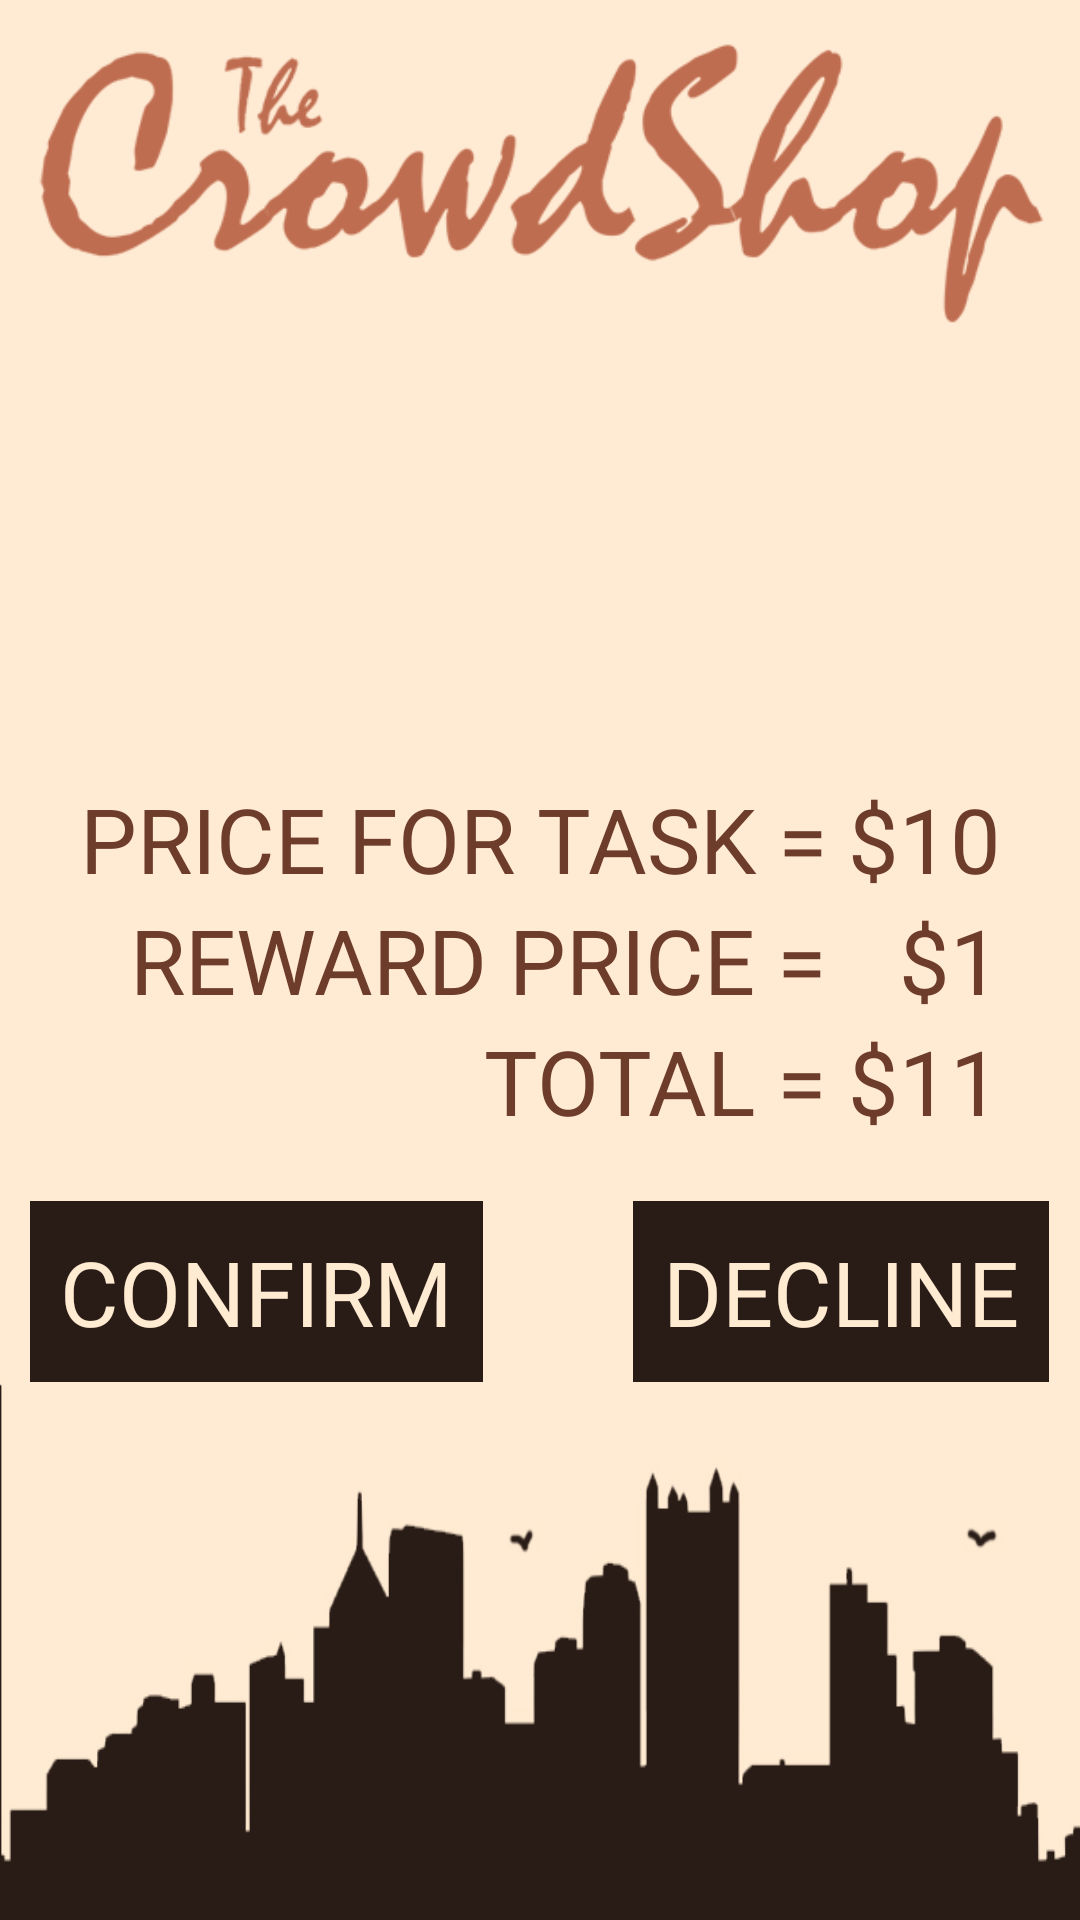

This screen was rendered from an Android layout file. Write that file and the resources it references.
<!-- AndroidManifest.xml: application theme AppTheme -->
<!-- res/layout/confirmdecline_layout.xml -->
<?xml version="1.0" encoding="utf-8"?>
<RelativeLayout xmlns:android="http://schemas.android.com/apk/res/android"
    android:layout_width="match_parent"
    android:layout_height="match_parent"
    android:background="@drawable/city_bottom" >

    

    <ImageView
        android:id="@+id/imageView2"
        android:layout_width="wrap_content"
        android:layout_height="wrap_content"
        android:layout_alignParentTop="true"
        android:layout_centerHorizontal="true"
        android:src="@drawable/crowdshop_logo" />

    <TableLayout
        android:id="@+id/table"
        android:layout_width="wrap_content"
        android:layout_height="wrap_content"
        android:layout_centerInParent="true" >

        <TableRow
            android:id="@+id/tableRow1"
            android:layout_width="wrap_content"
            android:layout_height="wrap_content" >

            <TextView
                android:id="@+id/finalPriceLabel"
                android:layout_width="wrap_content"
                android:layout_height="wrap_content"
                android:gravity="right"
                android:text="PRICE FOR TASK = "
                android:textAppearance="?android:attr/textAppearanceLarge"
                android:textColor="#6d3c2a"
                android:textSize="30dp" />

            <TextView
                android:id="@+id/finalPriceField"
                android:layout_width="wrap_content"
                android:layout_height="wrap_content"
                android:gravity="right"
                android:text="$10"
                android:textAppearance="?android:attr/textAppearanceLarge"
                android:textColor="#6d3c2a"
                android:textSize="30dp" />
        </TableRow>

        <TableRow
            android:id="@+id/tableRow2"
            android:layout_width="wrap_content"
            android:layout_height="wrap_content"
            android:gravity="right" >

            <TextView
                android:id="@+id/finalRewardLabel"
                android:layout_width="wrap_content"
                android:layout_height="wrap_content"
                android:gravity="right"
                android:text="REWARD PRICE = "
                android:textAppearance="?android:attr/textAppearanceLarge"
                android:textColor="#6d3c2a"
                android:textSize="30dp" />

            <TextView
                android:id="@+id/finalRewardField"
                android:layout_width="wrap_content"
                android:layout_height="wrap_content"
                android:gravity="right"
                android:text="$1"
                android:textAppearance="?android:attr/textAppearanceLarge"
                android:textColor="#6d3c2a"
                android:textSize="30dp" />
        </TableRow>

        <TableRow
            android:id="@+id/tableRow3"
            android:layout_width="wrap_content"
            android:layout_height="wrap_content" >

            <TextView
                android:id="@+id/finalTotalLabel"
                android:layout_width="wrap_content"
                android:layout_height="wrap_content"
                android:gravity="right"
                android:text="TOTAL = "
                android:textAppearance="?android:attr/textAppearanceLarge"
                android:textColor="#6d3c2a"
                android:textSize="30dp" />

            <TextView
                android:id="@+id/finalTotalField"
                android:layout_width="wrap_content"
                android:layout_height="wrap_content"
                android:gravity="right"
                android:text="$11"
                android:textAppearance="?android:attr/textAppearanceLarge"
                android:textColor="#6d3c2a"
                android:textSize="30dp" />
        </TableRow>
    </TableLayout>

    <LinearLayout
        android:layout_width="wrap_content"
        android:layout_height="wrap_content"
        android:layout_below="@id/table"
        android:layout_centerHorizontal="true"
        android:layout_marginTop="20dp"
        android:orientation="horizontal" >

        <Button
            android:id="@+id/finalConfirm"
            android:layout_width="wrap_content"
            android:layout_height="wrap_content"
            android:layout_marginRight="50dp"
            android:background="#291c16"
            android:padding="10dp"
            android:text="CONFIRM"
            android:textColor="#ffead2"
            android:textSize="30sp" />

        <Button
            android:id="@+id/finalDecline"
            android:layout_width="wrap_content"
            android:layout_height="wrap_content"
            android:background="#291c16"
            android:padding="10dp"
            android:text="DECLINE"
            android:textColor="#ffead2"
            android:textSize="30sp" />
    </LinearLayout>

</RelativeLayout>
<!-- resources referenced by this layout -->
<resources>
  <!-- drawable city_bottom: jpg bitmap (drawable-hdpi, 38125 bytes) -->
  <!-- drawable crowdshop_logo: png bitmap (drawable-hdpi, 20367 bytes) -->
  <style name="AppTheme" parent="AppBaseTheme">
          
      </style>
  <style name="AppBaseTheme" parent="android:Theme.Light">
          
      </style>
</resources>
